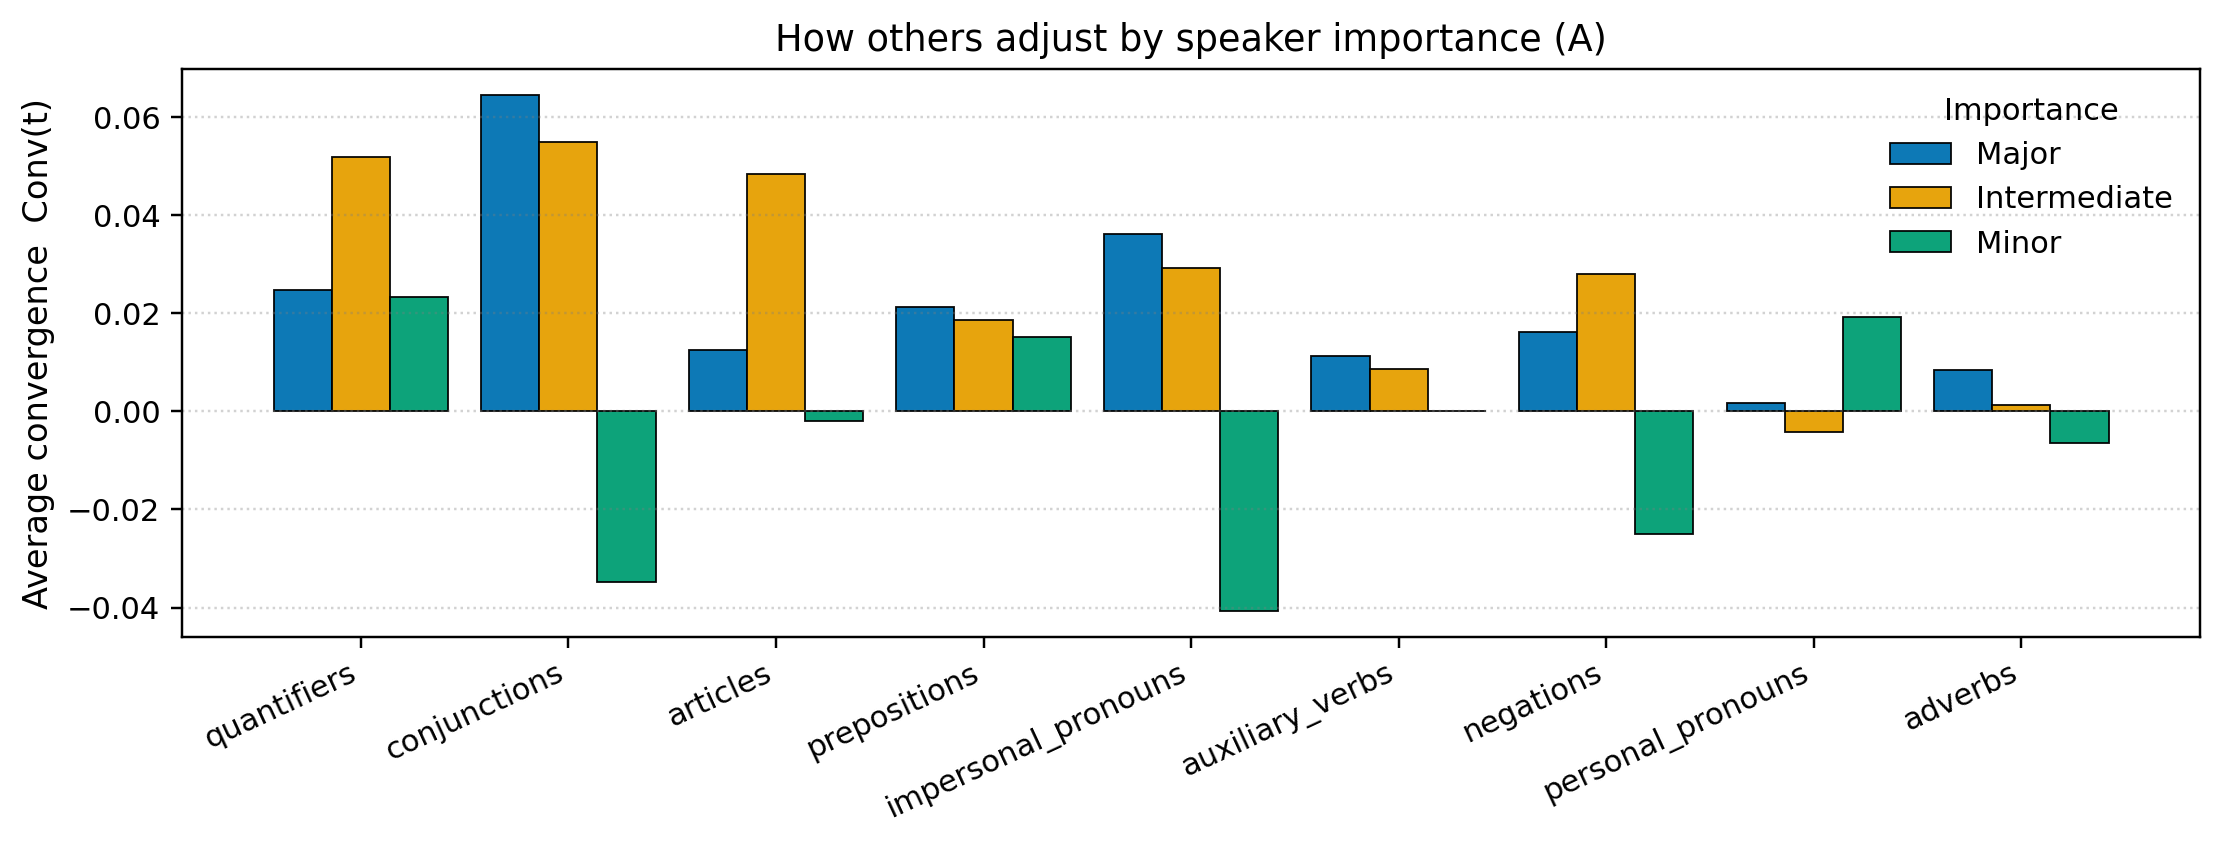

Values plotted in this chart, from the file beside it:
family, major, intermediate, minor
quantifiers, 0.02484, 0.05181, 0.02333
conjunctions, 0.06456, 0.05494, -0.03485
articles, 0.01243, 0.04835, -0.001852
prepositions, 0.02139, 0.01859, 0.01528
impersonal_pronouns, 0.03628, 0.02926, -0.04074
auxiliary_verbs, 0.01124, 0.008686, 0.0
negations, 0.0161, 0.02806, -0.025
personal_pronouns, 0.001764, -0.004172, 0.01923
adverbs, 0.008409, 0.001305, -0.00641
